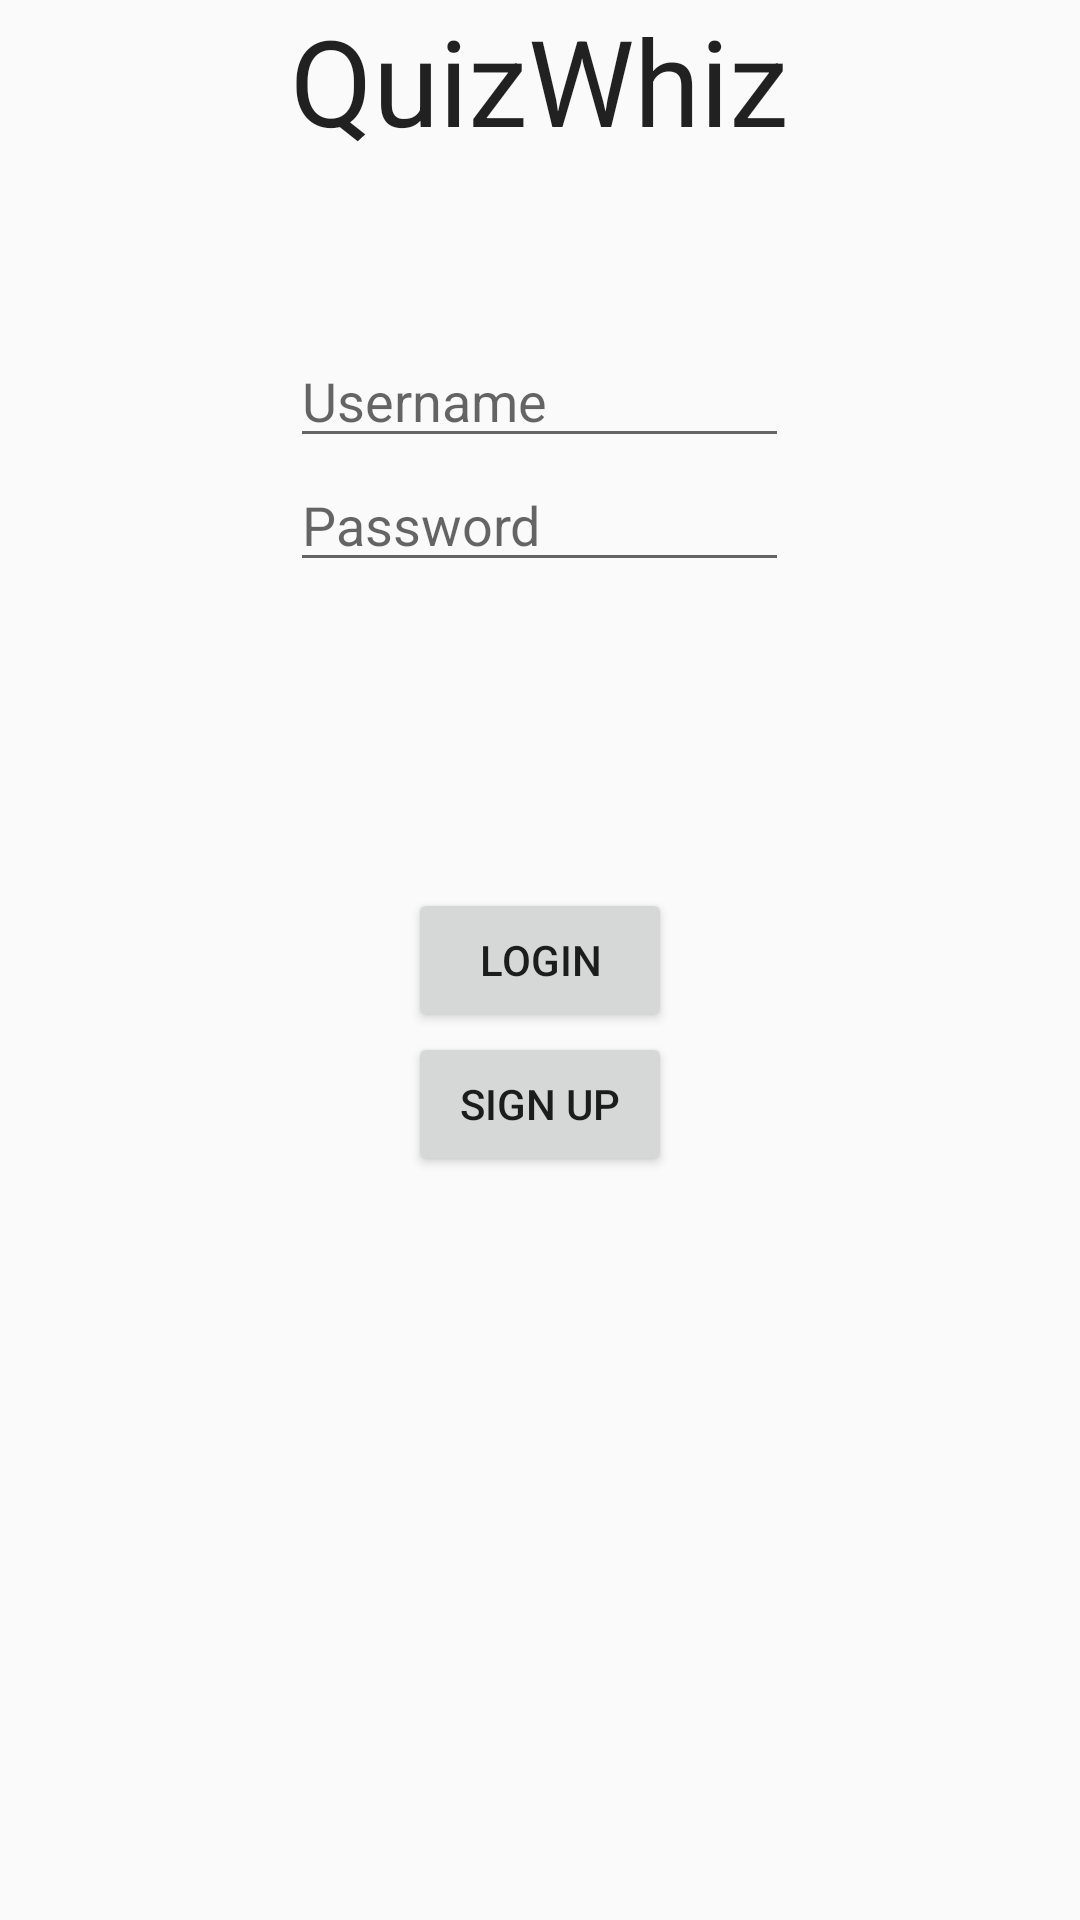

Reconstruct the res/layout file that produces this screen, plus the resources it refers to.
<!-- AndroidManifest.xml: application theme AppTheme -->
<!-- res/layout/activity_main.xml -->
<RelativeLayout xmlns:android="http://schemas.android.com/apk/res/android"
    xmlns:tools="http://schemas.android.com/tools" android:layout_width="match_parent"
    android:layout_height="match_parent"
    tools:context=".Main"
    android:paddingLeft="10dp"
    android:paddingRight="10dp"
    android:id="@+id/relativeLayout">

    <EditText
        android:layout_width="200dp"
        android:layout_height="wrap_content"
        android:inputType="textEmailAddress"
        android:ems="10"
        android:id="@+id/editUsername"
        android:layout_below="@+id/textTitle"
        android:layout_marginTop="58dp"
        android:hint="Username"
        android:layout_alignLeft="@+id/textTitle"
        android:layout_alignStart="@+id/textTitle"
        android:layout_alignRight="@+id/textTitle"
        android:layout_alignEnd="@+id/textTitle" />

    <EditText
        android:layout_width="wrap_content"
        android:layout_height="wrap_content"
        android:inputType="textPassword"
        android:ems="10"
        android:id="@+id/editPasswordReg"
        android:layout_below="@+id/editUsername"
        android:layout_alignRight="@+id/editUsername"
        android:layout_alignEnd="@+id/editUsername"
        android:hint="Password"
        android:layout_alignLeft="@+id/editUsername"
        android:layout_alignStart="@+id/editUsername" />

    <Button
        android:layout_width="wrap_content"
        android:layout_height="wrap_content"
        android:text="Login"
        android:id="@+id/buttonLogin"
        android:layout_centerVertical="true"
        android:layout_centerHorizontal="true" />

    <TextView
        android:layout_width="wrap_content"
        android:layout_height="wrap_content"
        android:textAppearance="?android:attr/textAppearanceLarge"
        android:text="QuizWhiz"
        android:id="@+id/textTitle"
        android:layout_alignParentTop="true"
        android:layout_centerHorizontal="true"
        android:textSize="40dp" />

    <Button
        android:layout_width="wrap_content"
        android:layout_height="wrap_content"
        android:text="Sign Up"
        android:id="@+id/buttonSignUp"
        android:layout_below="@+id/buttonLogin"
        android:layout_centerHorizontal="true" />

</RelativeLayout>
<!-- resources referenced by this layout -->
<resources>
  <style name="AppTheme" parent="Theme.AppCompat.Light.DarkActionBar">
          
      </style>
</resources>
